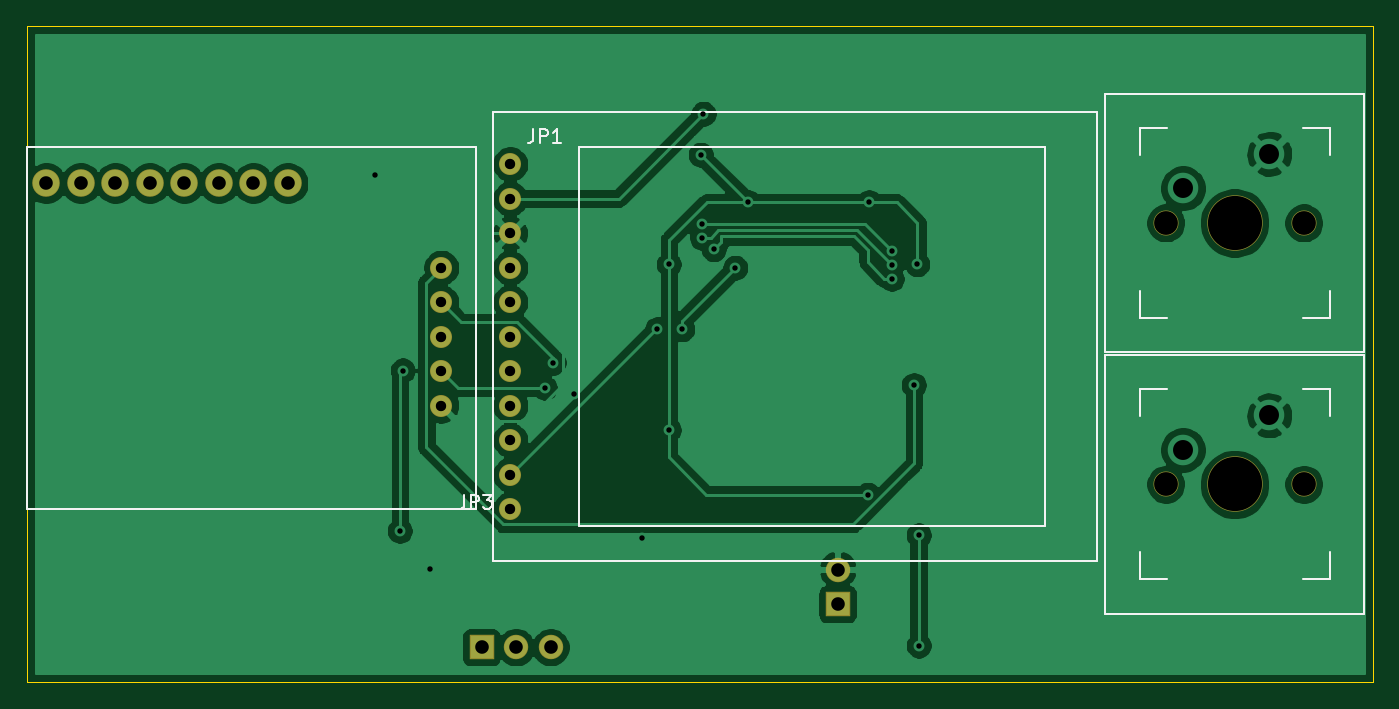
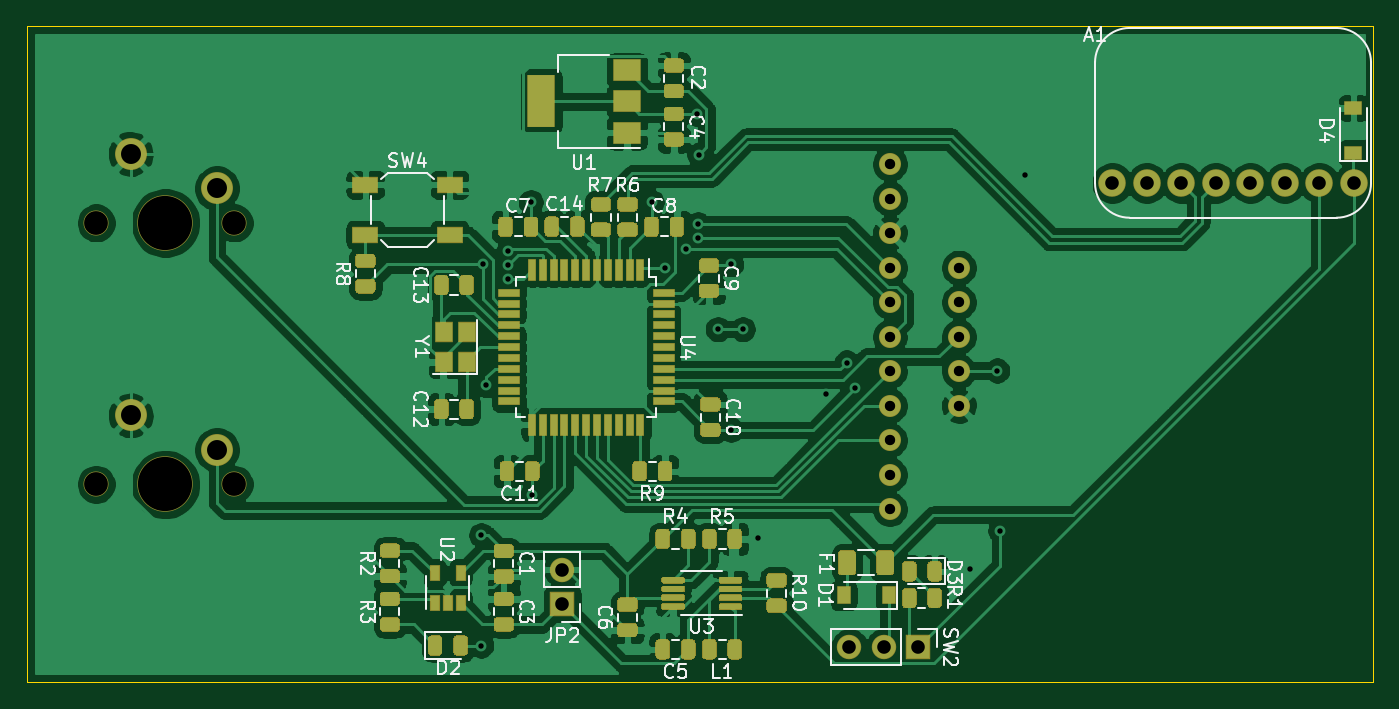
Circuit board: 11 layer files. Board 99.1 x 48.3 mm.
- bottom_copper: pcb2-B_Cu.gbr (222553 bytes)
- bottom_mask: pcb2-B_Mask.gbr (26516 bytes)
- paste: pcb2-B_Paste.gbr (25104 bytes)
- bottom_silk: pcb2-B_SilkS.gbr (33828 bytes)
- outline: pcb2-Edge_Cuts.gbr (727 bytes)
- top_copper: pcb2-F_Cu.gbr (80839 bytes)
- top_mask: pcb2-F_Mask.gbr (1764 bytes)
- paste: pcb2-F_Paste.gbr (491 bytes)
- top_silk: pcb2-F_SilkS.gbr (3881 bytes)
- drill: pcb2-NPTH.drl (139 bytes)
- drill: pcb2-PTH.drl (935 bytes)

=== bottom_copper: pcb2-B_Cu.gbr (222553 bytes, source omitted) ===
=== bottom_mask: pcb2-B_Mask.gbr (26516 bytes, source omitted) ===
=== paste: pcb2-B_Paste.gbr (25104 bytes, source omitted) ===
=== bottom_silk: pcb2-B_SilkS.gbr (33828 bytes, source omitted) ===
=== outline: pcb2-Edge_Cuts.gbr ===
G04 #@! TF.GenerationSoftware,KiCad,Pcbnew,(5.1.6)-1*
G04 #@! TF.CreationDate,2020-11-30T20:52:42-08:00*
G04 #@! TF.ProjectId,pcb2,70636232-2e6b-4696-9361-645f70636258,rev?*
G04 #@! TF.SameCoordinates,Original*
G04 #@! TF.FileFunction,Profile,NP*
%FSLAX46Y46*%
G04 Gerber Fmt 4.6, Leading zero omitted, Abs format (unit mm)*
G04 Created by KiCad (PCBNEW (5.1.6)-1) date 2020-11-30 20:52:42*
%MOMM*%
%LPD*%
G01*
G04 APERTURE LIST*
G04 #@! TA.AperFunction,Profile*
%ADD10C,0.050000*%
G04 #@! TD*
G04 APERTURE END LIST*
D10*
X91440000Y-101600000D02*
X91440000Y-53340000D01*
X190500000Y-101600000D02*
X91440000Y-101600000D01*
X190500000Y-53340000D02*
X190500000Y-101600000D01*
X91440000Y-53340000D02*
X190500000Y-53340000D01*
M02*

=== top_copper: pcb2-F_Cu.gbr (80839 bytes, source omitted) ===
=== top_mask: pcb2-F_Mask.gbr ===
G04 #@! TF.GenerationSoftware,KiCad,Pcbnew,(5.1.6)-1*
G04 #@! TF.CreationDate,2020-11-30T20:52:42-08:00*
G04 #@! TF.ProjectId,pcb2,70636232-2e6b-4696-9361-645f70636258,rev?*
G04 #@! TF.SameCoordinates,Original*
G04 #@! TF.FileFunction,Soldermask,Top*
G04 #@! TF.FilePolarity,Negative*
%FSLAX46Y46*%
G04 Gerber Fmt 4.6, Leading zero omitted, Abs format (unit mm)*
G04 Created by KiCad (PCBNEW (5.1.6)-1) date 2020-11-30 20:52:42*
%MOMM*%
%LPD*%
G01*
G04 APERTURE LIST*
%ADD10C,1.624000*%
%ADD11C,2.030000*%
%ADD12R,1.800000X1.800000*%
%ADD13O,1.800000X1.800000*%
%ADD14C,1.850000*%
%ADD15C,4.087800*%
G04 APERTURE END LIST*
D10*
G04 #@! TO.C,JP1*
X127000000Y-63500000D03*
X127000000Y-66040000D03*
X127000000Y-68580000D03*
X127000000Y-71120000D03*
X127000000Y-73660000D03*
X127000000Y-76200000D03*
X127000000Y-78740000D03*
X127000000Y-81280000D03*
X127000000Y-83820000D03*
X127000000Y-86360000D03*
X127000000Y-88900000D03*
G04 #@! TD*
D11*
G04 #@! TO.C,A1*
X110617000Y-64897000D03*
X108077000Y-64897000D03*
X105537000Y-64897000D03*
X102997000Y-64897000D03*
X100457000Y-64897000D03*
X97917000Y-64897000D03*
X95377000Y-64897000D03*
X92837000Y-64897000D03*
G04 #@! TD*
D12*
G04 #@! TO.C,JP2*
X151104600Y-95885000D03*
D13*
X151104600Y-93345000D03*
G04 #@! TD*
D10*
G04 #@! TO.C,JP3*
X121920000Y-71120000D03*
X121920000Y-73660000D03*
X121920000Y-76200000D03*
X121920000Y-78740000D03*
X121920000Y-81280000D03*
G04 #@! TD*
D14*
G04 #@! TO.C,SW1*
X185420000Y-67818000D03*
X175260000Y-67818000D03*
D15*
X180340000Y-67818000D03*
G04 #@! TD*
D12*
G04 #@! TO.C,SW2*
X124885401Y-99061001D03*
D13*
X127425401Y-99061001D03*
X129965401Y-99061001D03*
G04 #@! TD*
D15*
G04 #@! TO.C,SW3*
X180340000Y-87071200D03*
D14*
X175260000Y-87071200D03*
X185420000Y-87071200D03*
G04 #@! TD*
M02*

=== paste: pcb2-F_Paste.gbr ===
G04 #@! TF.GenerationSoftware,KiCad,Pcbnew,(5.1.6)-1*
G04 #@! TF.CreationDate,2020-11-30T20:52:42-08:00*
G04 #@! TF.ProjectId,pcb2,70636232-2e6b-4696-9361-645f70636258,rev?*
G04 #@! TF.SameCoordinates,Original*
G04 #@! TF.FileFunction,Paste,Top*
G04 #@! TF.FilePolarity,Positive*
%FSLAX46Y46*%
G04 Gerber Fmt 4.6, Leading zero omitted, Abs format (unit mm)*
G04 Created by KiCad (PCBNEW (5.1.6)-1) date 2020-11-30 20:52:42*
%MOMM*%
%LPD*%
G01*
G04 APERTURE LIST*
G04 APERTURE END LIST*
M02*

=== top_silk: pcb2-F_SilkS.gbr ===
G04 #@! TF.GenerationSoftware,KiCad,Pcbnew,(5.1.6)-1*
G04 #@! TF.CreationDate,2020-11-30T20:52:42-08:00*
G04 #@! TF.ProjectId,pcb2,70636232-2e6b-4696-9361-645f70636258,rev?*
G04 #@! TF.SameCoordinates,Original*
G04 #@! TF.FileFunction,Legend,Top*
G04 #@! TF.FilePolarity,Positive*
%FSLAX46Y46*%
G04 Gerber Fmt 4.6, Leading zero omitted, Abs format (unit mm)*
G04 Created by KiCad (PCBNEW (5.1.6)-1) date 2020-11-30 20:52:42*
%MOMM*%
%LPD*%
G01*
G04 APERTURE LIST*
%ADD10C,0.120000*%
%ADD11C,0.150000*%
G04 APERTURE END LIST*
D10*
G04 #@! TO.C,JP1*
X125730000Y-59690000D02*
X125730000Y-92710000D01*
X125730000Y-92710000D02*
X170180000Y-92710000D01*
X170180000Y-92710000D02*
X170180000Y-59690000D01*
X170180000Y-59690000D02*
X125730000Y-59690000D01*
X132080000Y-90170000D02*
X166370000Y-90170000D01*
X166370000Y-90170000D02*
X166370000Y-63500000D01*
X166370000Y-63500000D02*
X166370000Y-62230000D01*
X166370000Y-62230000D02*
X132080000Y-62230000D01*
X132080000Y-62230000D02*
X132080000Y-90170000D01*
G04 #@! TO.C,JP3*
X124460000Y-62230000D02*
X124460000Y-88900000D01*
X91440000Y-62230000D02*
X124460000Y-62230000D01*
X91440000Y-88900000D02*
X91440000Y-62230000D01*
X124460000Y-88900000D02*
X91440000Y-88900000D01*
D11*
G04 #@! TO.C,SW1*
X170815000Y-77343000D02*
X170815000Y-58293000D01*
X189865000Y-77343000D02*
X170815000Y-77343000D01*
X189865000Y-58293000D02*
X189865000Y-77343000D01*
X170815000Y-58293000D02*
X189865000Y-58293000D01*
X173340000Y-60818000D02*
X173340000Y-62818000D01*
X175340000Y-60818000D02*
X173340000Y-60818000D01*
X173340000Y-74818000D02*
X175340000Y-74818000D01*
X173340000Y-72818000D02*
X173340000Y-74818000D01*
X187340000Y-74818000D02*
X187340000Y-72818000D01*
X185340000Y-74818000D02*
X187340000Y-74818000D01*
X187340000Y-60818000D02*
X187340000Y-62818000D01*
X185340000Y-60818000D02*
X187340000Y-60818000D01*
G04 #@! TO.C,SW3*
X185340000Y-80071200D02*
X187340000Y-80071200D01*
X187340000Y-80071200D02*
X187340000Y-82071200D01*
X185340000Y-94071200D02*
X187340000Y-94071200D01*
X187340000Y-94071200D02*
X187340000Y-92071200D01*
X173340000Y-92071200D02*
X173340000Y-94071200D01*
X173340000Y-94071200D02*
X175340000Y-94071200D01*
X175340000Y-80071200D02*
X173340000Y-80071200D01*
X173340000Y-80071200D02*
X173340000Y-82071200D01*
X170815000Y-77546200D02*
X189865000Y-77546200D01*
X189865000Y-77546200D02*
X189865000Y-96596200D01*
X189865000Y-96596200D02*
X170815000Y-96596200D01*
X170815000Y-96596200D02*
X170815000Y-77546200D01*
G04 #@! TO.C,JP1*
X128706666Y-60912380D02*
X128706666Y-61626666D01*
X128659047Y-61769523D01*
X128563809Y-61864761D01*
X128420952Y-61912380D01*
X128325714Y-61912380D01*
X129182857Y-61912380D02*
X129182857Y-60912380D01*
X129563809Y-60912380D01*
X129659047Y-60960000D01*
X129706666Y-61007619D01*
X129754285Y-61102857D01*
X129754285Y-61245714D01*
X129706666Y-61340952D01*
X129659047Y-61388571D01*
X129563809Y-61436190D01*
X129182857Y-61436190D01*
X130706666Y-61912380D02*
X130135238Y-61912380D01*
X130420952Y-61912380D02*
X130420952Y-60912380D01*
X130325714Y-61055238D01*
X130230476Y-61150476D01*
X130135238Y-61198095D01*
G04 #@! TO.C,JP3*
X123626666Y-87852380D02*
X123626666Y-88566666D01*
X123579047Y-88709523D01*
X123483809Y-88804761D01*
X123340952Y-88852380D01*
X123245714Y-88852380D01*
X124102857Y-88852380D02*
X124102857Y-87852380D01*
X124483809Y-87852380D01*
X124579047Y-87900000D01*
X124626666Y-87947619D01*
X124674285Y-88042857D01*
X124674285Y-88185714D01*
X124626666Y-88280952D01*
X124579047Y-88328571D01*
X124483809Y-88376190D01*
X124102857Y-88376190D01*
X125007619Y-87852380D02*
X125626666Y-87852380D01*
X125293333Y-88233333D01*
X125436190Y-88233333D01*
X125531428Y-88280952D01*
X125579047Y-88328571D01*
X125626666Y-88423809D01*
X125626666Y-88661904D01*
X125579047Y-88757142D01*
X125531428Y-88804761D01*
X125436190Y-88852380D01*
X125150476Y-88852380D01*
X125055238Y-88804761D01*
X125007619Y-88757142D01*
G04 #@! TD*
M02*

=== drill: pcb2-NPTH.drl ===
M48
INCH,TZ
T1C0.0689
T2C0.1570
%
G90
G05
T1
X69000Y-34280
X73000Y-34280
X69000Y-26700
X73000Y-26700
T2
X71000Y-34280
X71000Y-26700
T0
M30

=== drill: pcb2-PTH.drl ===
M48
INCH,TZ
T1C0.0157
T2C0.0300
T3C0.0394
T4C0.0579
%
G90
G05
T1
X46080Y-25300
X46800Y-35620
X46880Y-30980
X47660Y-36740
X51000Y-31480
X51252Y-30748
X51860Y-31660
X53820Y-35820
X54260Y-29780
X54600Y-27900
X54600Y-32700
X54980Y-29780
X55520Y-24720
X55560Y-26740
X55560Y-27134
X55600Y-23540
X55900Y-27460
X56520Y-28000
X56900Y-26100
X60360Y-34580
X60400Y-26100
X61060Y-27926
X61060Y-28320
X61065Y-27528
X61700Y-31400
X61800Y-27900
X61840Y-35750
X61840Y-38950
T2
X48000Y-28000
X48000Y-29000
X48000Y-30000
X48000Y-31000
X48000Y-32000
X50000Y-25000
X50000Y-26000
X50000Y-27000
X50000Y-28000
X50000Y-29000
X50000Y-30000
X50000Y-31000
X50000Y-32000
X50000Y-33000
X50000Y-34000
X50000Y-35000
T3
X36550Y-25550
X37550Y-25550
X38550Y-25550
X39550Y-25550
X40550Y-25550
X41550Y-25550
X42550Y-25550
X43550Y-25550
X59490Y-36750
X59490Y-37750
X49167Y-39000
X50167Y-39000
X51167Y-39000
T4
X69500Y-33280
X72000Y-32280
X69500Y-25700
X72000Y-24700
T0
M30

